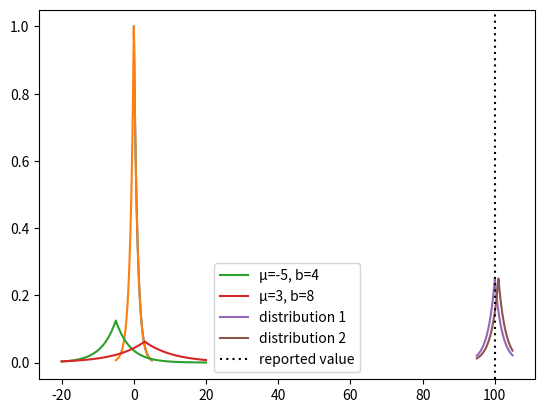

This chart was generated by the following Python code:
#!/usr/bin/env python
# coding: utf-8

# In[1]:


get_ipython().run_line_magic("matplotlib", "inline")


# In[2]:


import numpy as np
import matplotlib.pyplot as plt


# ## Privacy and Noise

# PyDP provides a set of ε-differentially private algorithms, which can be used to produce aggregate statistics over numeric data sets containing private or sensitive information.
#
# One of the most fundamental strategies for preserving privacy is adding noise. In other words, before reporting a result from your database, you'll add a random number to it. An attacker won't be able to know exactly how much of the final result is the real answer and how much is random. The idea is kind of like scribbling over a document with a marker to hide the sensitive information underneath.
#
# But how exactly do you choose that random number? More technically, from what distribution will it be drawn?
#
# The most common choice is the [Laplace distribution](https://en.wikipedia.org/wiki/Laplace_distribution) because it works well with the privacy parameter ε. This notebook is dedicated to exploring the Laplace distribution: what it is and why it's used for differential privacy.

# ## Exponential Distribution

# The Laplace distribution can be thought of as two exponential distributions back-to-back so let's start by looking at the exponential distribution. It can be defined as

# $ f(x) = e^{-x} $

# When x is zero, f(x) is one, and the bigger x gets the closer to zero the output will be. Typically this is only defined for x >= 0. It looks like this:

# In[3]:


x = np.arange(0, 5, 0.01)
plt.plot(x, np.exp(-x))


# ## Laplace

# To go from the exponential distribution to the Laplace distribution you take the absolute value of x and expand the range to include negative numbers.

# In[4]:


def simple_laplace(x):
    return np.exp(-np.abs(x))


# In[5]:


x = np.arange(-5, 5, 0.01)
plt.plot(x, simple_laplace(x))


# In the context of privacy, the spike in the middle of the distribution means you're relatively likely to choose a number close to zero, and therefore report a result close to the actual result from the database. However, there's a  chance you could choose a bigger number, so an attacker can't be completely certain the result they're seeing is close to the real result.
#
# What if you wanted to adjust the distribution to make it more or less likely to report something close to the real result? You can do that by introducing a scaling parameter.
#
# The Laplace is typically defined with two additional parameters, μ and b:

# $f(x\mid \mu ,b)={\frac  {1}{2b}}\exp \left(-{\frac  {|x-\mu |}{b}}\right)\,\!$

# μ is the mean, in other words the center, or the pointy bit. In the context of differential privacy, this would be the real result from the database, i.e., what you would report if you added zero noise.
#
# b is the scaling parameter. Increasing it "flattens out" the graph so that the tails account for relatively more of the total. Increasing it gives you more privacy, because by flattening out the graph you make it more likely to choose a high value for the noise, which means an attacker can be less certain that the reported result is close to the true result.
#
# You can try different values for μ and b and see how they affect the graph below.

# In[6]:


def laplace(x, μ, b):
    return 1 / (2 * b) * np.exp(-np.abs(x - μ) / b)


def plot_laplace(x, μ, b):
    plt.plot(x, laplace(x, μ, b), label=f"μ={μ}, b={b}")


# In[7]:


x = np.arange(-20, 20, 0.01)
plot_laplace(x, -5, 4)
plot_laplace(x, 3, 8)
plt.legend()


# ## Why Laplace?

# In [ε-differential privacy](https://en.wikipedia.org/wiki/Differential_privacy#%CE%B5-differential_privacy), ε is the parameter that determines how much privacy loss is acceptable. Specifically, the *probability* that a single user was in the database that produced the result must be no more than e<sup>ε</sup> *times* the probability that they weren't.
#
# That definition is pretty confusing! We won't be going deep into the workings of differential privacy in this notebook, but if you're interested, check out [this blog post](https://desfontain.es/privacy/differential-privacy-in-more-detail.html) to learn more.
#
# The Laplace distribution plays nicely with ε because setting the b parameter in the Laplace distribution as 1/ε ensures that ε-differential privacy will be maintained. Why? Well basically, the math works out. Let's see an example with some actual numbers.
#
# Suppose you've chosen an ε of 0.5 and you do some operation on your database where you report a result of 100. How sure could an attacker be that this is the real value?
#

# In[8]:


reported_value = 100
ε = 0.5


# Put yourself in the attacker's shoes. You know that 100 was reported but you don't know if it's the real value. Each potential real value gives rise to a distribution of possible reported values. For each underlying value, you can figure out how likely it would be to lead to the reported result. You would then need to ask yourself, "How likely is it that the number I'm seeing came from each of these distributions?" To satisfy ε differential privacy, it must be no more than e<sup>ε</sup> times as likely that the answer came from one distribution compared to another.

# In[9]:


x = np.arange(95, 105, 0.1)
dist1 = laplace(x, reported_value, 1 / ε)
dist2 = laplace(x, reported_value + 1, 1 / ε)
plt.plot(x, dist1, label="distribution 1")
plt.plot(x, dist2, label="distribution 2")
plt.axvline(x=reported_value, c="black", dashes=(1, 2), label="reported value")
plt.legend()


# In this graph the dotted line represents the reported value, and where the solid line intersects the dotted line is the chance that the value would be reported for that distribution.
#
# In this case it's more likely that the result came from distribution 1, but there is still a chance it came from distribution 2. Let's look at the probabilities that the answer came from each distribution.

# In[10]:


p1 = laplace(reported_value, reported_value, 1 / ε)
p2 = laplace(reported_value, reported_value + 1, 1 / ε)
p1, p2


# According to the definition of ε-differential privacy, these should not differ by a factor of more than e<sup>ε</sup>. The idea is that the more different they are, the more certain an attacker could be about which one is real. If the probabilities are very different, the attacker could be pretty sure about the real data; if they're relatively close, the attacker couldn't be very confident. By setting a limit on how much they can differ, determined by ε, you're putting a cap on how certain an attacker could be about the real data, and thus how much your users' privacy could be compromised.

# In[11]:


p1, p2 * np.exp(ε)


# Using the Laplace distribution allows you to meet the requirement exactly.

# ## Conclusion

# To recap:
#
# * You make data private by adding noise.
#
# * The Laplace distribution is constructed by stitching together two exponential distributions.
#
# * The Laplace distribution makes it easy for you to satisfy the requirement of ε differential privacy by setting the b parameter to 1/ε.

# In[ ]:
